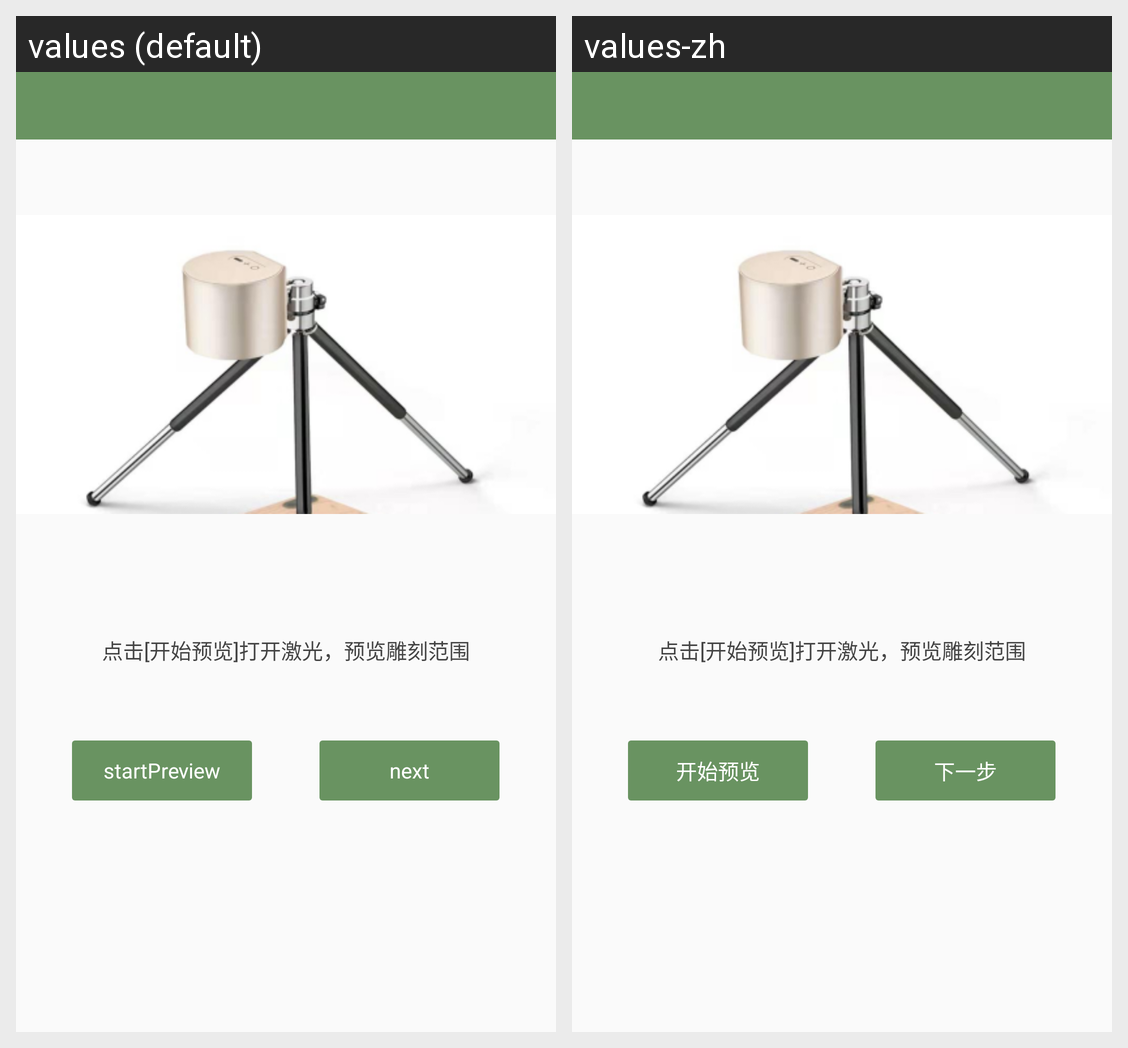

This grid shows one Android layout under two languages. Give, for every string resource on the screen, its name, the default text and each shown locale's text.
Android screen res/layout/activity_carving_preview.xml rendered under 2 locales, left to right: values (default), values-zh. Device: Nexus 5 (rendered at 1080×1920; each locale shown at half size, 540×960, under a caption strip naming it); theme AppTheme.
Strings drawn on this screen, with the default value and each locale's value (text and hints the layout hard-codes, and strings that could not be matched under every locale, appear in the picture but are not listed):

start_preview
  values: startPreview
  values-zh: 开始预览

next
  values: next
  values-zh: 下一步
